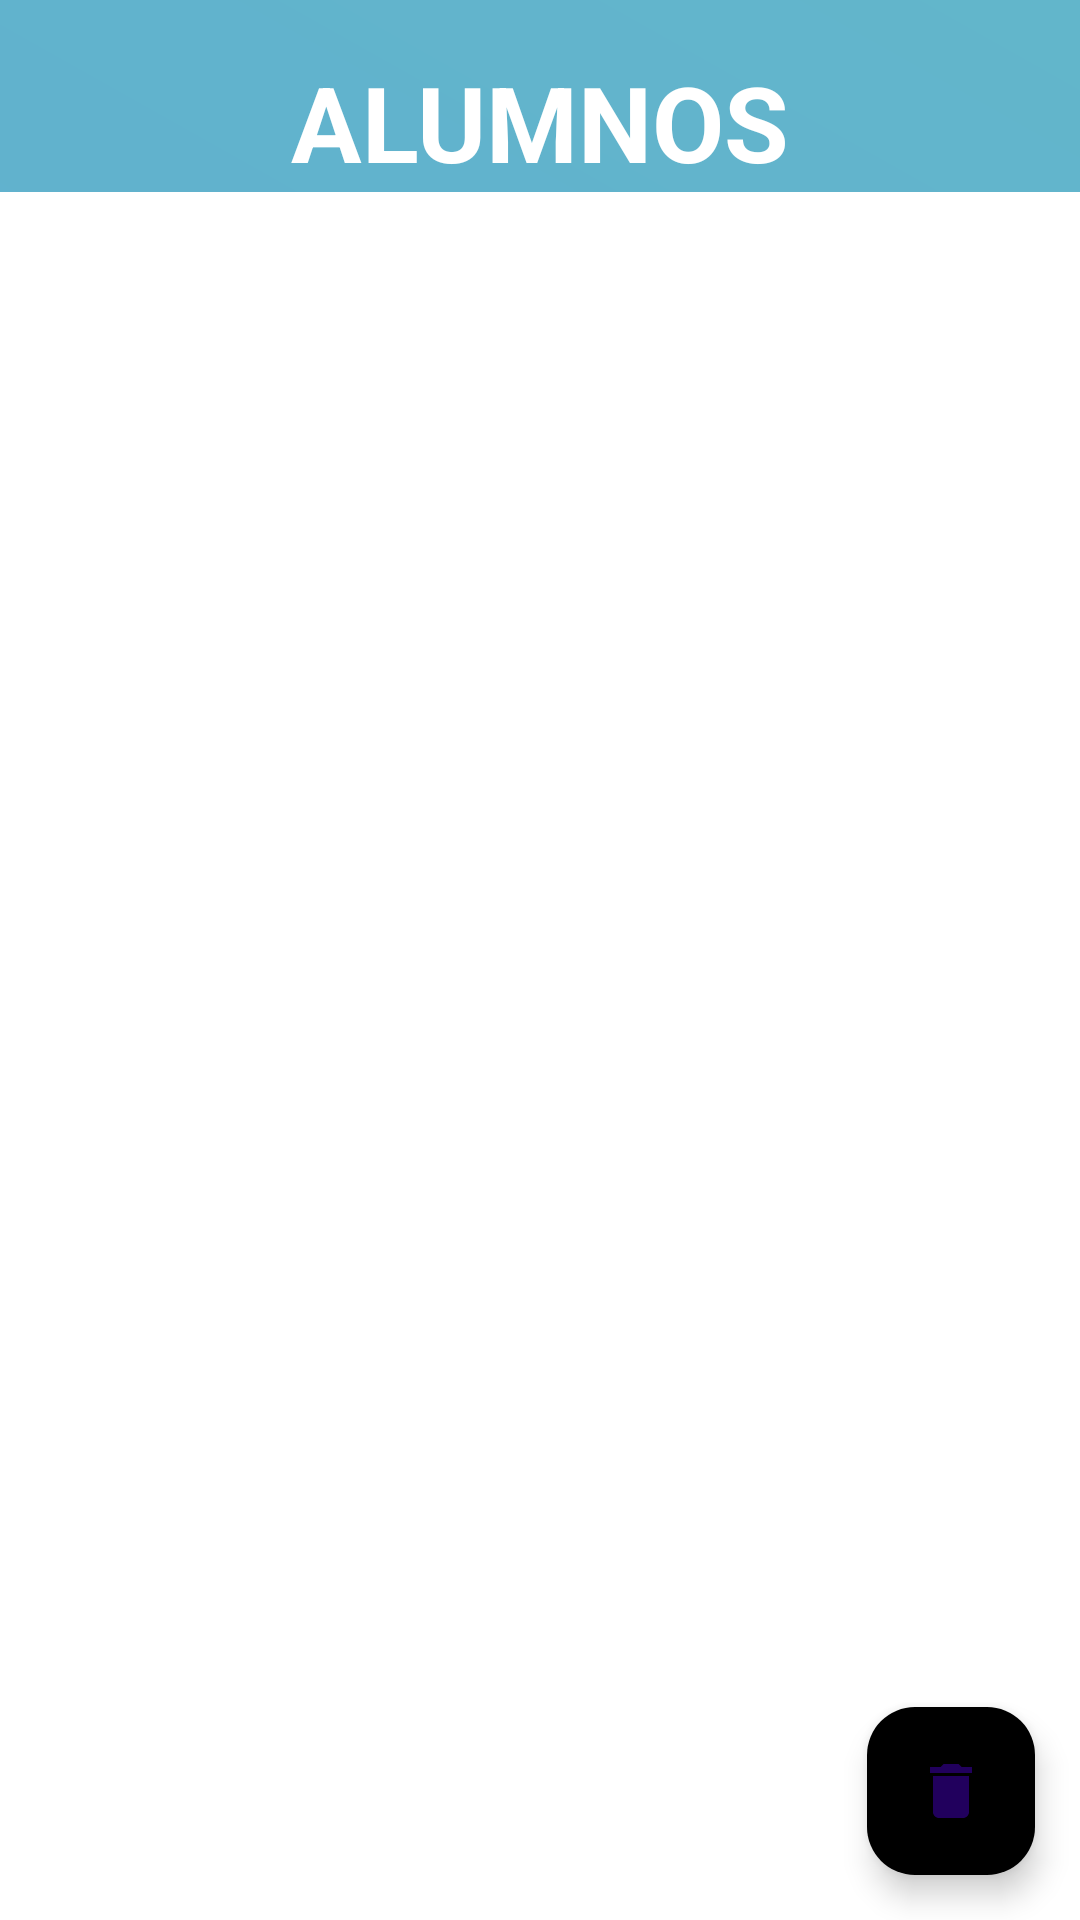

Produce the Android XML layout that renders to this screen, including the resource entries it uses.
<!-- AndroidManifest.xml: application theme Theme.Cooper_up -->
<!-- res/layout/activity_ver_alumnos.xml -->
<?xml version="1.0" encoding="utf-8"?>
<androidx.constraintlayout.widget.ConstraintLayout xmlns:android="http://schemas.android.com/apk/res/android"
    xmlns:app="http://schemas.android.com/apk/res-auto"
    xmlns:tools="http://schemas.android.com/tools"
    android:layout_width="match_parent"
    android:layout_height="match_parent"
    android:background="@drawable/diagonal_gradient"
    tools:context=".VerAlumnos">

    <ImageButton
        android:id="@+id/volverButtonVerAlumnos"
        android:layout_width="wrap_content"
        android:layout_height="wrap_content"
        android:background="@drawable/diagonal_gradient"
        app:layout_constraintBottom_toTopOf="@+id/h1"
        app:layout_constraintEnd_toStartOf="@+id/v1"
        app:layout_constraintStart_toStartOf="parent"
        app:layout_constraintTop_toTopOf="parent"
        app:srcCompat="@drawable/ic_back_24" />

    <TextView
        android:layout_width="wrap_content"
        android:layout_height="wrap_content"
        android:text="ALUMNOS"
        android:textColor="@color/white"
        android:textStyle="bold"
        android:textSize="35dp"
        app:layout_constraintStart_toEndOf="@id/v1"
        app:layout_constraintEnd_toStartOf="@id/v2"
        app:layout_constraintBottom_toTopOf="@id/h1"/>

    <androidx.recyclerview.widget.RecyclerView
        android:id="@+id/recyclerAlumno"
        android:layout_width="0dp"
        android:layout_height="0dp"
        android:background="@color/white"
        app:layout_constraintTop_toBottomOf="@id/h1"
        app:layout_constraintBottom_toBottomOf="parent"
        app:layout_constraintStart_toStartOf="parent"
        app:layout_constraintEnd_toEndOf="parent"/>

    <com.google.android.material.floatingactionbutton.FloatingActionButton
        android:id="@+id/btnBorrarAlumno"
        android:layout_width="wrap_content"
        android:layout_height="wrap_content"
        app:layout_constraintEnd_toEndOf="parent"
        app:layout_constraintBottom_toBottomOf="parent"
        android:layout_marginEnd="15dp"
        android:layout_marginBottom="15dp"
        android:backgroundTint="@color/azulProfile"
        android:src="@drawable/ic_basura"/>

    <androidx.constraintlayout.widget.Guideline
        android:id="@+id/h1"
        android:layout_width="wrap_content"
        android:layout_height="wrap_content"
        android:orientation="horizontal"
        app:layout_constraintGuide_percent="0.1" />

    <androidx.constraintlayout.widget.Guideline
        android:id="@+id/v1"
        android:layout_width="wrap_content"
        android:layout_height="wrap_content"
        android:orientation="vertical"
        app:layout_constraintGuide_percent="0.1" />

    <androidx.constraintlayout.widget.Guideline
        android:id="@+id/v2"
        android:layout_width="wrap_content"
        android:layout_height="wrap_content"
        android:orientation="vertical"
        app:layout_constraintGuide_percent="0.9" />

</androidx.constraintlayout.widget.ConstraintLayout>
<!-- resources referenced by this layout -->
<resources>
  <color name="white">#FFFFFFFF</color>
  <!-- drawable diagonal_gradient (drawable) -->
  <?xml version="1.0" encoding="utf-8"?>
  <shape xmlns:android="http://schemas.android.com/apk/res/android">
      <gradient
          android:angle="45"
          android:startColor="#5FA8D3"
          android:endColor="#62B6CB"
          android:type="linear" />
  </shape>
  <!-- drawable ic_basura (drawable) -->
  <vector xmlns:android="http://schemas.android.com/apk/res/android"
      android:width="120dp"
      android:height="120dp"
      android:viewportWidth="24"
      android:viewportHeight="24"
      android:tint="#FFFFFF">
  
      <path
          android:fillColor="@android:color/white"
          android:pathData="M6,19c0,1.1 0.9,2 2,2h8c1.1,0 2,-0.9 2,-2V7H6v12zM19,4h-3.5l-1,-1h-5l-1,1H5v2h14V4z"/>
  
  </vector>
  <style name="Theme.Cooper_up" parent="Base.Theme.Cooper_up" />
  <style name="Base.Theme.Cooper_up" parent="Theme.Material3.DayNight.NoActionBar">
          
          
      </style>
</resources>
